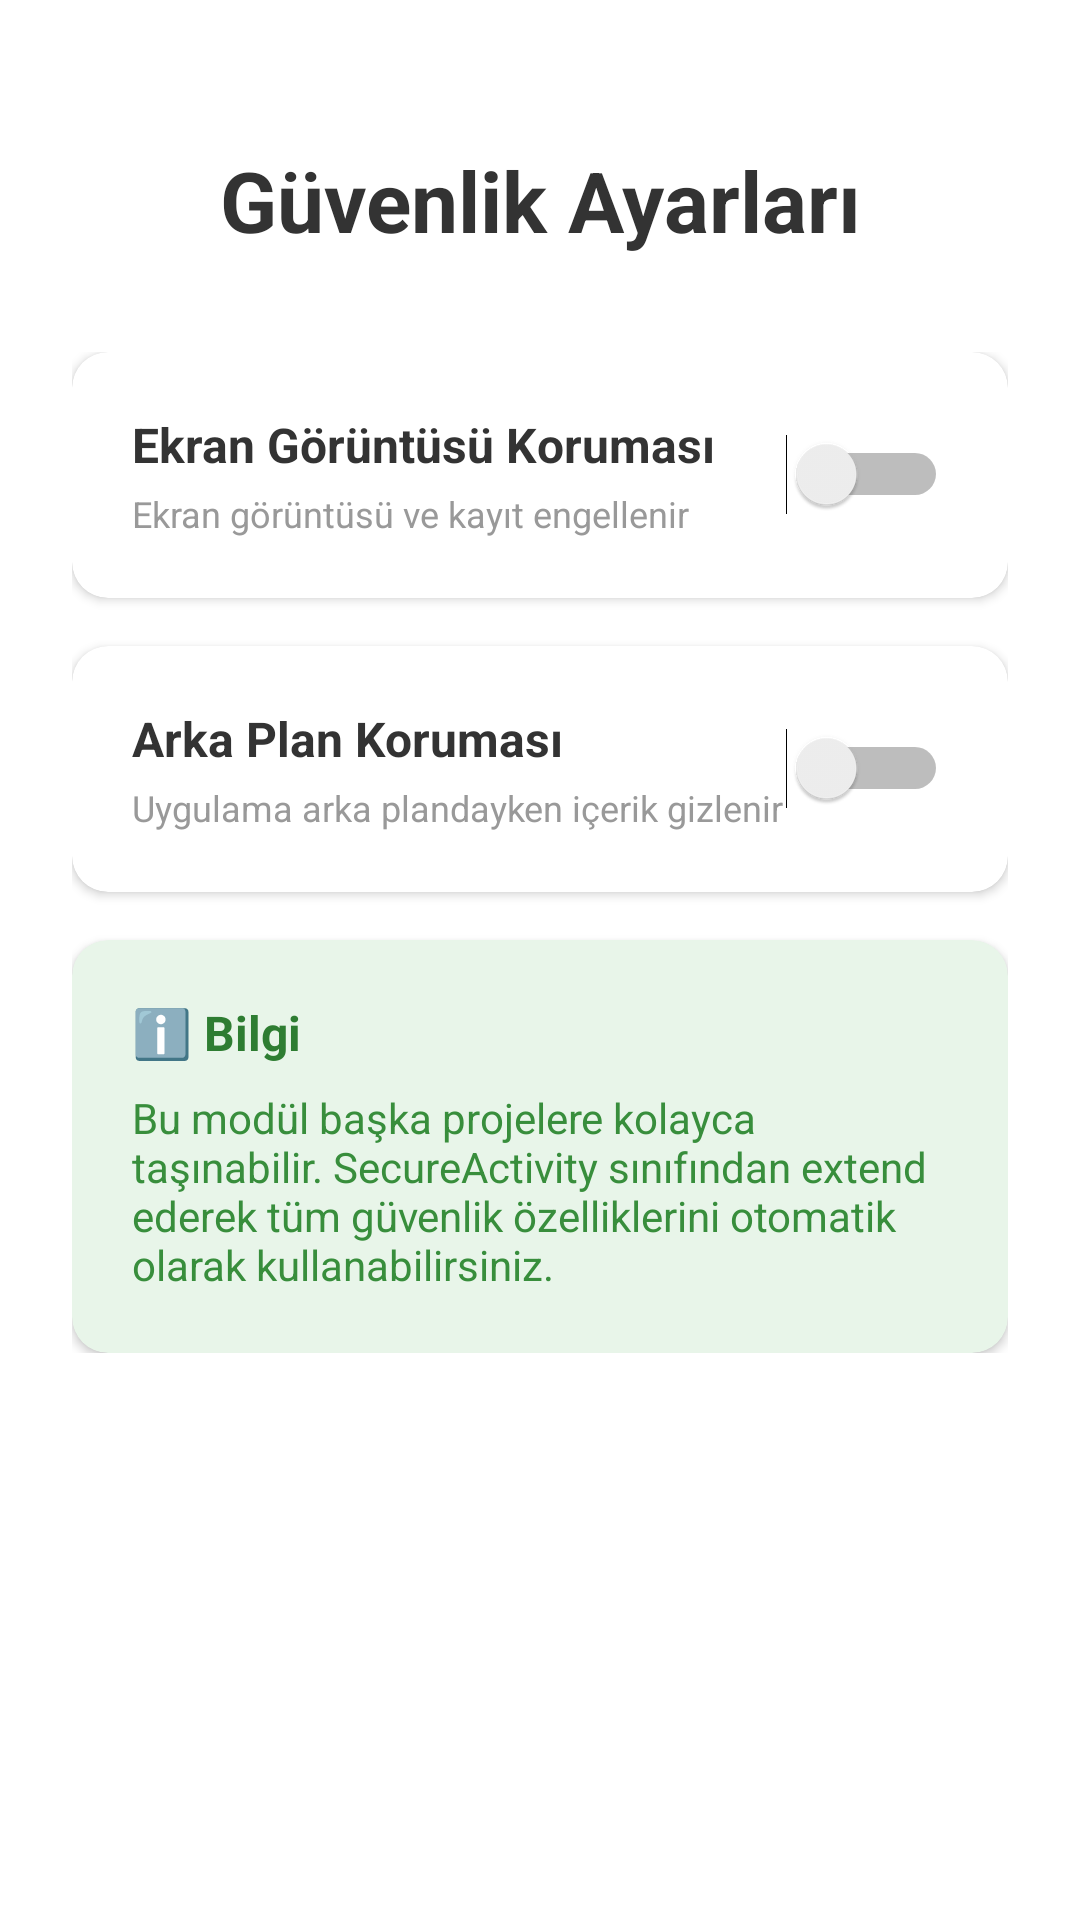

Android layout source for this screen:
<!-- AndroidManifest.xml: application theme Theme.FlagSecureModule -->
<!-- res/layout/activity_settings.xml -->
<?xml version="1.0" encoding="utf-8"?>
<androidx.constraintlayout.widget.ConstraintLayout xmlns:android="http://schemas.android.com/apk/res/android"
    xmlns:app="http://schemas.android.com/apk/res-auto"
    xmlns:tools="http://schemas.android.com/tools"
    android:id="@+id/main"
    android:layout_width="match_parent"
    android:layout_height="match_parent"
    android:background="#FFFFFF"
    tools:context=".SettingsActivity">

    <TextView
        android:id="@+id/tvSettingsTitle"
        android:layout_width="wrap_content"
        android:layout_height="wrap_content"
        android:text="Güvenlik Ayarları"
        android:textSize="28sp"
        android:textStyle="bold"
        android:textColor="#333333"
        android:layout_marginTop="48dp"
        app:layout_constraintEnd_toEndOf="parent"
        app:layout_constraintStart_toStartOf="parent"
        app:layout_constraintTop_toTopOf="parent" />

    <LinearLayout
        android:layout_width="0dp"
        android:layout_height="wrap_content"
        android:orientation="vertical"
        android:layout_marginHorizontal="24dp"
        android:layout_marginTop="32dp"
        app:layout_constraintEnd_toEndOf="parent"
        app:layout_constraintStart_toStartOf="parent"
        app:layout_constraintTop_toBottomOf="@id/tvSettingsTitle">

        <androidx.cardview.widget.CardView
            android:layout_width="match_parent"
            android:layout_height="wrap_content"
            android:layout_marginBottom="16dp"
            app:cardCornerRadius="12dp"
            app:cardElevation="2dp">

            <LinearLayout
                android:layout_width="match_parent"
                android:layout_height="wrap_content"
                android:orientation="horizontal"
                android:padding="20dp"
                android:gravity="center_vertical">

                <LinearLayout
                    android:layout_width="0dp"
                    android:layout_height="wrap_content"
                    android:layout_weight="1"
                    android:orientation="vertical">

                    <TextView
                        android:layout_width="wrap_content"
                        android:layout_height="wrap_content"
                        android:text="Ekran Görüntüsü Koruması"
                        android:textSize="16sp"
                        android:textColor="#333333"
                        android:textStyle="bold" />

                    <TextView
                        android:layout_width="wrap_content"
                        android:layout_height="wrap_content"
                        android:text="Ekran görüntüsü ve kayıt engellenir"
                        android:textSize="12sp"
                        android:textColor="#999999"
                        android:layout_marginTop="4dp" />

                </LinearLayout>

                <Switch
                    android:id="@+id/switchScreenshot"
                    android:layout_width="wrap_content"
                    android:layout_height="wrap_content" />

            </LinearLayout>

        </androidx.cardview.widget.CardView>

        <androidx.cardview.widget.CardView
            android:layout_width="match_parent"
            android:layout_height="wrap_content"
            android:layout_marginBottom="16dp"
            app:cardCornerRadius="12dp"
            app:cardElevation="2dp">

            <LinearLayout
                android:layout_width="match_parent"
                android:layout_height="wrap_content"
                android:orientation="horizontal"
                android:padding="20dp"
                android:gravity="center_vertical">

                <LinearLayout
                    android:layout_width="0dp"
                    android:layout_height="wrap_content"
                    android:layout_weight="1"
                    android:orientation="vertical">

                    <TextView
                        android:layout_width="wrap_content"
                        android:layout_height="wrap_content"
                        android:text="Arka Plan Koruması"
                        android:textSize="16sp"
                        android:textColor="#333333"
                        android:textStyle="bold" />

                    <TextView
                        android:layout_width="wrap_content"
                        android:layout_height="wrap_content"
                        android:text="Uygulama arka plandayken içerik gizlenir"
                        android:textSize="12sp"
                        android:textColor="#999999"
                        android:layout_marginTop="4dp" />

                </LinearLayout>

                <Switch
                    android:id="@+id/switchBackground"
                    android:layout_width="wrap_content"
                    android:layout_height="wrap_content" />

            </LinearLayout>

        </androidx.cardview.widget.CardView>

        <androidx.cardview.widget.CardView
            android:layout_width="match_parent"
            android:layout_height="wrap_content"
            app:cardCornerRadius="12dp"
            app:cardElevation="2dp"
            app:cardBackgroundColor="#E8F5E9">

            <LinearLayout
                android:layout_width="match_parent"
                android:layout_height="wrap_content"
                android:orientation="vertical"
                android:padding="20dp">

                <TextView
                    android:layout_width="wrap_content"
                    android:layout_height="wrap_content"
                    android:text="ℹ️ Bilgi"
                    android:textSize="16sp"
                    android:textColor="#2E7D32"
                    android:textStyle="bold" />

                <TextView
                    android:layout_width="wrap_content"
                    android:layout_height="wrap_content"
                    android:text="Bu modül başka projelere kolayca taşınabilir. SecureActivity sınıfından extend ederek tüm güvenlik özelliklerini otomatik olarak kullanabilirsiniz."
                    android:textSize="14sp"
                    android:textColor="#388E3C"
                    android:layout_marginTop="8dp" />

            </LinearLayout>

        </androidx.cardview.widget.CardView>

    </LinearLayout>

</androidx.constraintlayout.widget.ConstraintLayout>
<!-- resources referenced by this layout -->
<resources>
  <style name="Theme.FlagSecureModule" parent="Base.Theme.FlagSecureModule" />
  <style name="Base.Theme.FlagSecureModule" parent="Theme.Material3.DayNight.NoActionBar">
          
          
      </style>
</resources>
